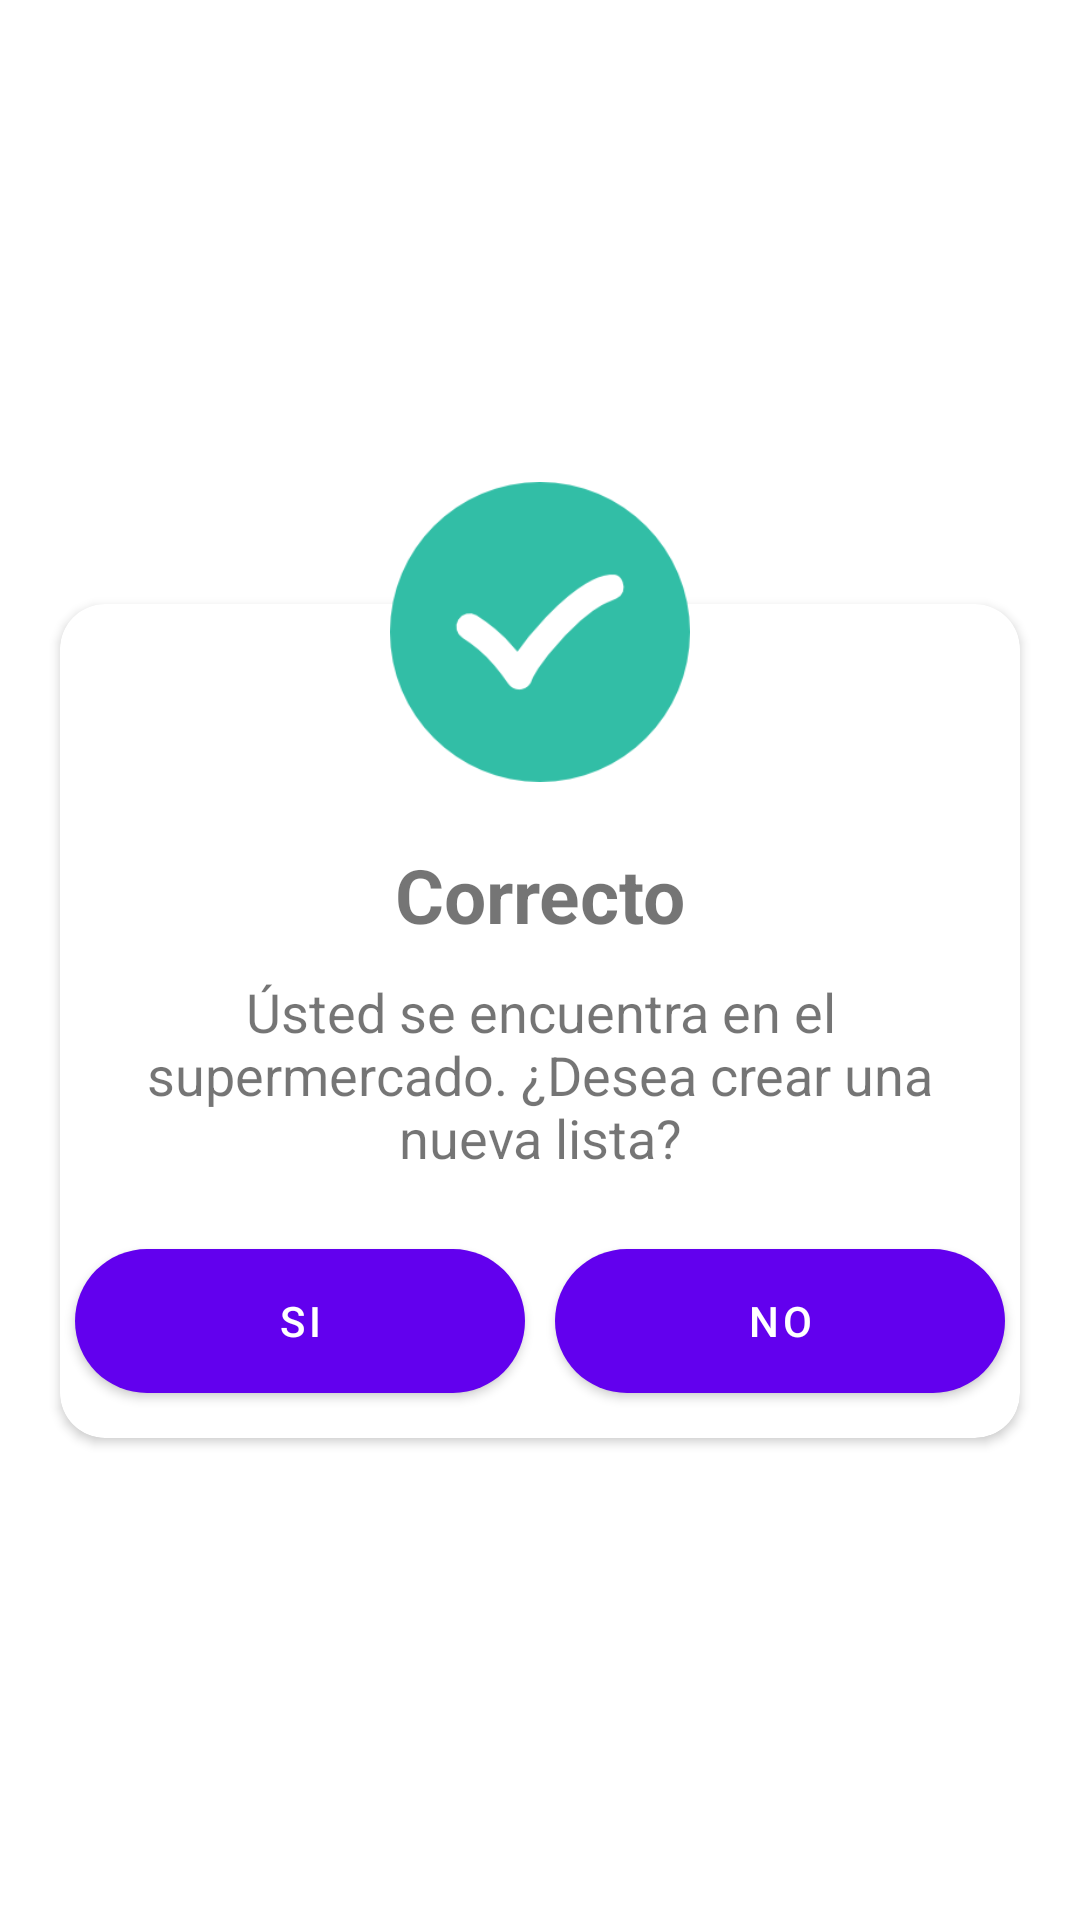

Write the Android layout XML for this screen, with the resource values it uses.
<!-- AndroidManifest.xml: fallback theme Theme.MaterialComponents.DayNight.NoActionBar -->
<!-- res/layout/popup_check_sede.xml -->
<?xml version="1.0" encoding="utf-8"?>
<LinearLayout
    xmlns:android="http://schemas.android.com/apk/res/android"
    android:layout_width="match_parent"
    xmlns:app="http://schemas.android.com/apk/res-auto"
    android:layout_height="match_parent"
    android:layout_marginLeft="5dp"
    android:layout_marginRight="5dp"
    android:orientation="vertical"
    android:gravity="center"
    >

    <ImageView
        android:id="@+id/ic_close"
        android:layout_width="match_parent"
        android:layout_height="100dp"
        android:layout_marginBottom="-10dp"
        android:layout_alignParentStart="true"
        android:layout_gravity="center"
        android:elevation="5dp"
        android:src="@drawable/ic_checked" />


    <android.support.v7.widget.CardView
        android:layout_width="match_parent"
        android:layout_height="wrap_content"
        app:cardCornerRadius="15dp"
        android:foregroundGravity="center"
        app:cardBackgroundColor="@color/cardview_light_background"
        android:layout_marginRight="20dp"
        android:layout_marginLeft="20dp"
        android:layout_marginTop="-50dp"
        android:layout_alignParentStart="true"
        android:id="@+id/cardView">
        <LinearLayout
            android:layout_width="match_parent"
            android:layout_height="wrap_content"
            android:orientation="vertical"

            android:layout_gravity="center">


            <LinearLayout
                android:layout_width="match_parent"
                android:layout_height="wrap_content"
                android:orientation="vertical"
                android:layout_marginTop="10dp"
                android:layout_gravity="center_vertical"
                android:layout_marginBottom="10dp">

                <TextView
                    android:layout_width="match_parent"
                    android:layout_height="wrap_content"
                    android:layout_marginLeft="20dp"
                    android:layout_marginRight="20dp"
                    android:textAlignment="center"
                    android:textStyle="bold"
                    android:layout_marginBottom="10dp"

                    android:layout_marginTop="70dp"
                    android:textSize="25dp"
                    android:text="Correcto"/>

                <TextView
                    android:layout_width="match_parent"
                    android:layout_height="wrap_content"
                    android:layout_marginLeft="20dp"
                    android:layout_marginRight="20dp"
                    android:textAlignment="center"
                    android:textSize="18dp"
                    android:layout_marginBottom="20dp"
                    android:text="Ústed se encuentra en el supermercado. ¿Desea crear una nueva lista?"/>
                <LinearLayout
                    android:id="@+id/ll01"
                    android:layout_width="match_parent"
                    android:layout_height="wrap_content"
                    android:layout_gravity="bottom">
                    <Button
                        android:id="@+id/validate_map"
                        android:layout_width="0dp"
                        android:layout_height="wrap_content"
                        android:text="Si"
                        android:background="@drawable/btn_aceptar_popup"
                        android:backgroundTint="#32BEA6"
                        android:layout_weight="1"
                        android:textColor="@color/cardview_light_background"
                        android:layout_margin="5dp"
                        android:onClick="acceptClick"/>

                    <Button
                        android:id="@+id/cancel_map"
                        android:layout_width="0dp"
                        android:layout_height="wrap_content"
                        android:text="No"
                        android:layout_weight="1"
                        android:textColor="@color/cardview_light_background"
                        android:background="@drawable/btn_aceptar_popup"
                        android:backgroundTint="#32BEA6"
                        android:layout_margin="5dp"
                        android:onClick="cancelClick"/>
                </LinearLayout>


            </LinearLayout>
        </LinearLayout>

    </android.support.v7.widget.CardView>

</LinearLayout>
<!-- resources referenced by this layout -->
<resources>
  <!-- drawable btn_aceptar_popup (drawable-v24) -->
  <?xml version="1.0" encoding="utf-8"?>
  <shape xmlns:android="http://schemas.android.com/apk/res/android"
      android:shape="rectangle">
  
      <corners
          android:radius="50dp">
  
      </corners>
  
  
      <solid
          android:color="#25B7D3" >
  
      </solid>
  
  
  </shape>
  <!-- drawable ic_checked: png bitmap (drawable-v24, 5572 bytes) -->
</resources>
